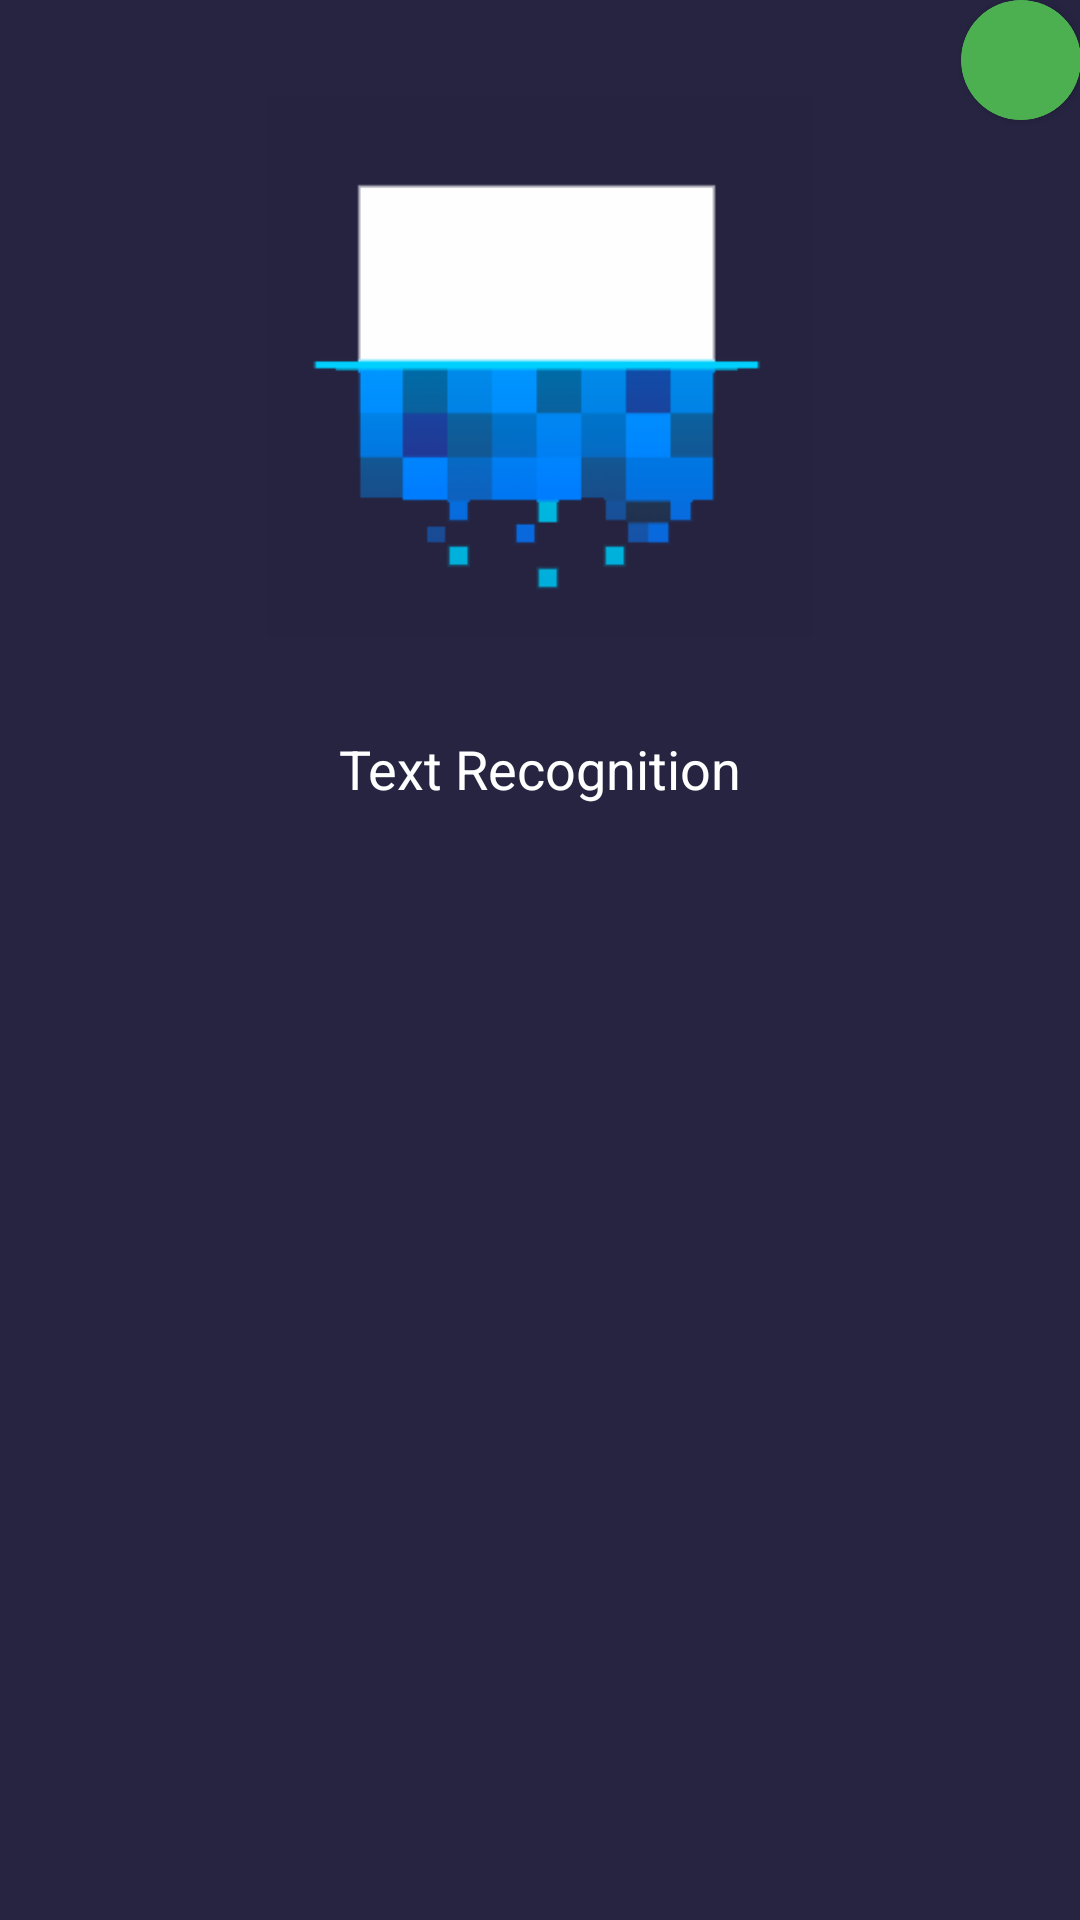

Here is an Android app screen rendered from its layout file. Give the layout XML and the strings, colors and styles it references.
<!-- AndroidManifest.xml: application theme AppTheme -->
<!-- res/layout/activity_chooser.xml -->
<?xml version="1.0" encoding="utf-8"?>
<RelativeLayout xmlns:android="http://schemas.android.com/apk/res/android"
    xmlns:app="http://schemas.android.com/apk/res-auto"
    android:layout_width="match_parent"
    android:layout_height="match_parent"
    xmlns:tools="http://schemas.android.com/tools"
    android:paddingTop="@dimen/activity_vertical_margin"
    android:paddingBottom="@dimen/activity_vertical_margin"
    android:paddingLeft="@dimen/activity_horizontal_margin"
    android:id="@+id/parent"
    android:background="#262441"
    android:paddingRight="@dimen/activity_horizontal_margin"
    android:orientation="vertical">
  <LinearLayout
      android:layout_width="match_parent"
      android:orientation="vertical"
      android:layout_marginBottom="30dp"
      android:layout_height="wrap_content">
  <ImageView
      android:contentDescription="@string/app_name"
      android:layout_width="match_parent"
      android:layout_height="180dp"
      android:layout_marginTop="32dp"
      app:srcCompat="@drawable/preview" />

  <TextView
      android:layout_width="match_parent"
      android:layout_height="wrap_content"
      android:paddingTop="32dp"
      android:paddingBottom="32dp"
      android:fontFamily="google-sans"
      android:gravity="center_horizontal"
      android:text="@string/app_name"
      android:textColor="@color/white"
      android:textSize="18sp"/>

  <ListView
      android:id="@+id/test_activity_list_view"
      android:layout_width="match_parent"
      android:layout_height="match_parent"/>
  </LinearLayout>
  <androidx.cardview.widget.CardView
      android:layout_width="40dp"
      android:id="@+id/nameLayout"
      android:onClick="settingsOnClick"
      android:foreground="?selectableItemBackgroundBorderless"
      android:layout_alignParentEnd="true"
      app:cardBackgroundColor="@color/colorPrimary"
      app:cardCornerRadius="20dp"
      android:layout_height="40dp">
    <TextView
        android:layout_width="wrap_content"
        android:id="@+id/username"
        android:gravity="center"
        android:layout_gravity="center"
        android:textSize="18sp"
        android:textColor="#fff"
        android:background="@drawable/username_shape"
        android:layout_height="wrap_content"/>
    <ImageView
        android:layout_width="40dp"
        android:foreground="?selectableItemBackgroundBorderless"
        android:background="@drawable/username_shape"
        android:id="@+id/userimage"
        android:layout_height="40dp"/>

  </androidx.cardview.widget.CardView>

</RelativeLayout>
<!-- resources referenced by this layout -->
<resources>
  <color name="colorPrimary">#4CAF50</color>
  <color name="white">#FFFFFF</color>
  <!-- drawable preview: png bitmap (drawable, 5672 bytes) -->
  <!-- drawable username_shape (drawable) -->
  <?xml version="1.0" encoding="utf-8"?>
  <shape xmlns:android="http://schemas.android.com/apk/res/android"
      android:shape="oval"
      >
      <solid android:color="@color/colorPrimary"/>
      <size android:height="20dp"
          android:width="20dp"/>
  
  </shape>
  <string name="app_name">Text Recognition</string>
  <style name="AppTheme" parent="Theme.AppCompat.NoActionBar" />
</resources>
